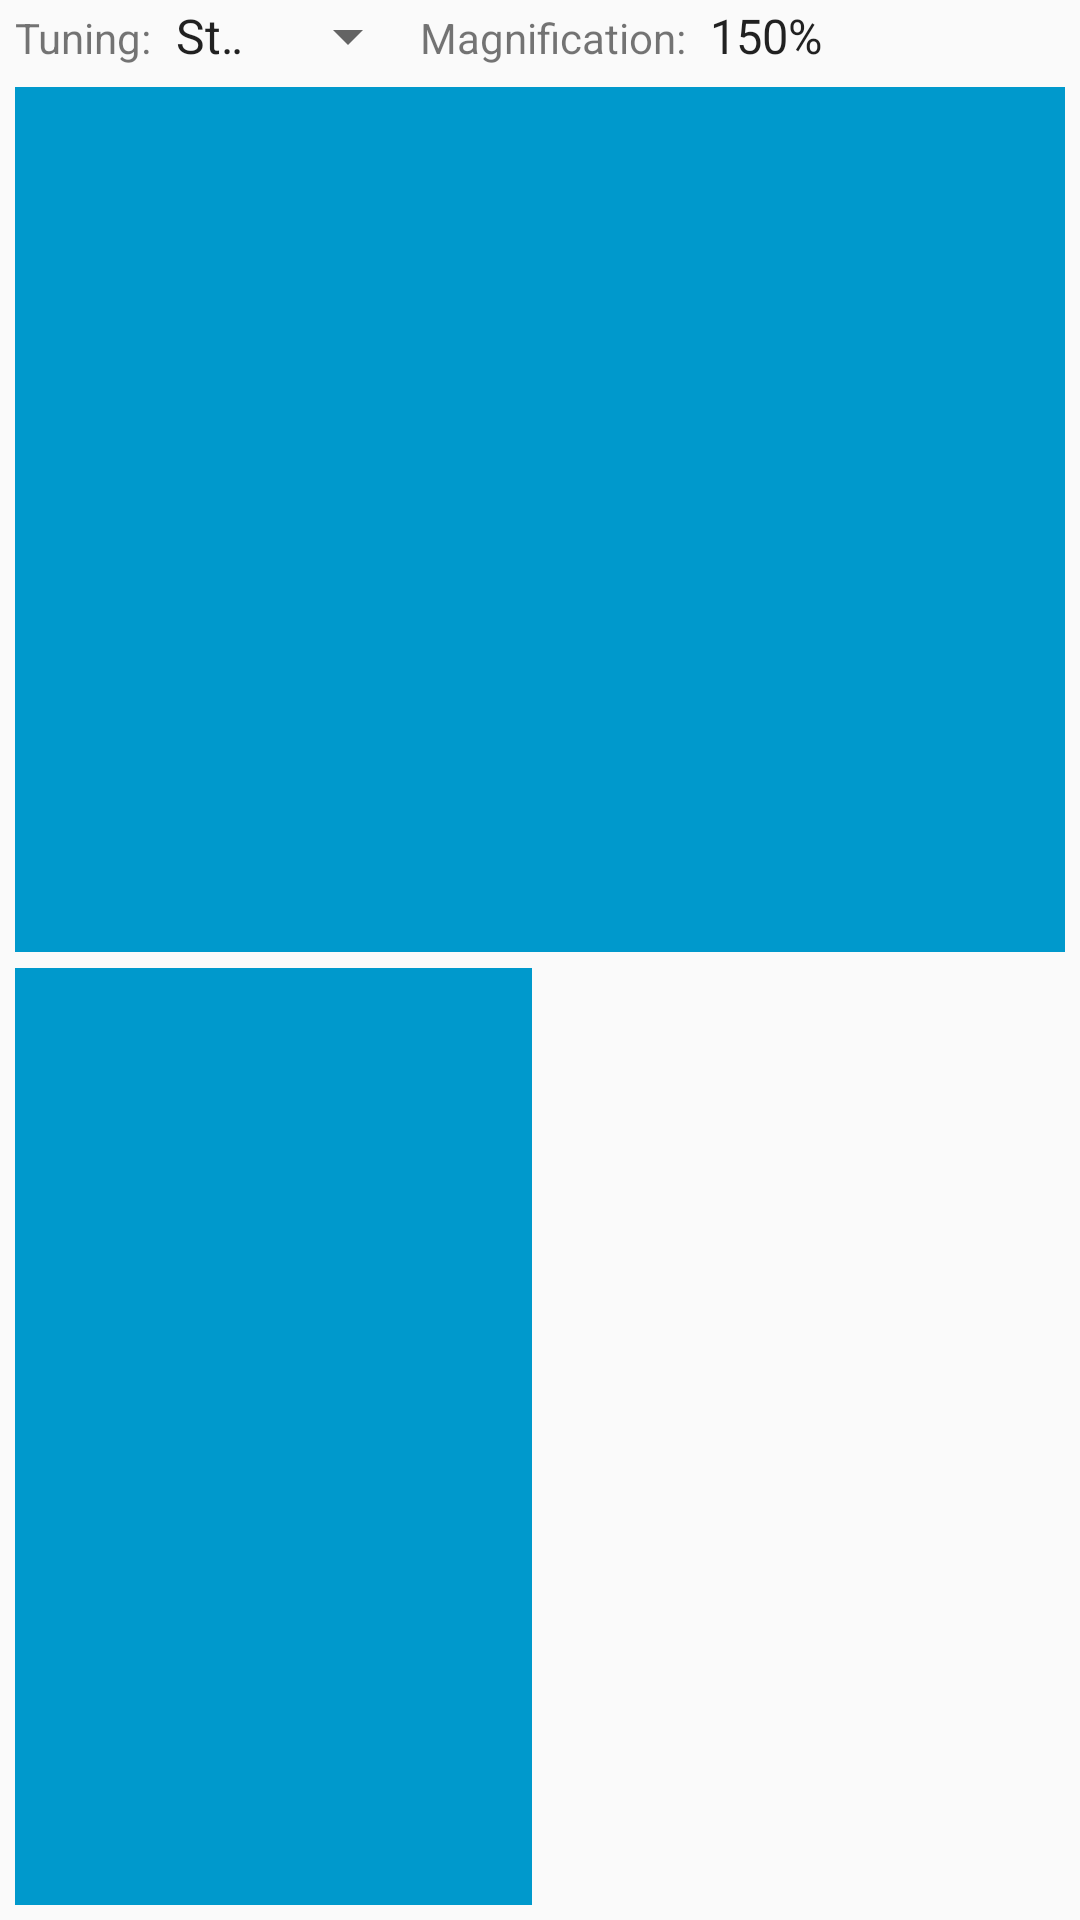

Produce the Android XML layout that renders to this screen, including the resource entries it uses.
<!-- AndroidManifest.xml: activity theme AppTheme.NoActionBar -->
<!-- res/layout/activity_oreb.xml -->
<?xml version="1.0" encoding="utf-8"?>
<LinearLayout xmlns:android="http://schemas.android.com/apk/res/android"
    xmlns:app="http://schemas.android.com/apk/res-auto"
    android:layout_width="fill_parent"
    android:layout_height="fill_parent"
    android:orientation="vertical">

    <LinearLayout
        android:layout_width="fill_parent"
        android:layout_height="0dp"
        android:layout_weight="1"
        android:orientation="vertical">

        
        
        <LinearLayout
            android:layout_width="fill_parent"
            android:layout_height="fill_parent"
            android:orientation="vertical">

            <LinearLayout
                android:layout_width="fill_parent"
                android:layout_height="wrap_content"

                android:layout_marginLeft="5dp"
                android:layout_marginRight="5dp">

                <Space
                    android:layout_height="wrap_content"
                    android:layout_width="wrap_content"
                    android:layout_weight="1"
                    />

                
                <LinearLayout
                    android:layout_width="wrap_content"
                    android:layout_height="wrap_content"
                    android:layout_weight="1"
                    android:orientation="horizontal">

                    <TextView
                        android:layout_width="wrap_content"
                        android:layout_height="wrap_content"
                        android:text="@string/tuning" />

                    <Spinner
                        android:id="@+id/tuning"
                        android:layout_width="wrap_content"
                        android:layout_height="wrap_content"
                        android:drawSelectorOnTop="true"
                        android:entries="@array/tunings" />
                </LinearLayout>

                
                <LinearLayout
                    android:layout_width="wrap_content"
                    android:layout_height="wrap_content"
                    android:layout_weight="1"
                    android:orientation="horizontal">

                    <TextView
                        android:layout_width="wrap_content"
                        android:layout_height="wrap_content"
                        android:text="@string/magnification" />

                    <Spinner
                        android:id="@+id/magnification"
                        android:layout_width="wrap_content"
                        android:layout_height="wrap_content"
                        android:drawSelectorOnTop="true"
                        android:entries="@array/magnifications" />
                </LinearLayout>

            </LinearLayout>

            
            <LinearLayout
                android:layout_width="fill_parent"
                android:layout_height="0dp"
                android:layout_weight="1"
                android:orientation="vertical">

                <ImageView
                    android:id="@+id/fretboard"
                    android:layout_width="match_parent"
                    android:layout_height="match_parent"

                    android:layout_marginBottom="2.5dp"
                    android:layout_marginLeft="5dp"
                    android:layout_marginRight="5dp"
                    android:layout_marginTop="5dp"

                    android:layout_weight="1"
                    app:srcCompat="@android:color/holo_blue_dark" />
            </LinearLayout>
        </LinearLayout>
    </LinearLayout>

    <LinearLayout
        android:layout_width="fill_parent"
        android:layout_height="0dp"
        android:layout_weight="1">

        <LinearLayout
            android:layout_width="fill_parent"
            android:layout_height="fill_parent"
            android:orientation="horizontal">

            <LinearLayout
                android:layout_width="0dp"
                android:layout_height="fill_parent"
                android:layout_weight="1">

                <ImageView
                    android:id="@+id/left_control_pane"
                    android:layout_width="match_parent"
                    android:layout_height="match_parent"

                    android:layout_marginBottom="5dp"
                    android:layout_marginEnd="2.5dp"
                    android:layout_marginStart="5dp"
                    android:layout_marginTop="2.5dp"

                    android:layout_weight="1"
                    android:contentDescription="@string/left_control_pane_desc"

                    app:srcCompat="@android:color/holo_blue_dark" />
            </LinearLayout>

            <LinearLayout
                android:layout_width="0dp"
                android:layout_height="fill_parent"
                android:layout_weight="1">

                <android.support.v4.view.ViewPager
                    android:id="@+id/viewPager"
                    android:layout_width="match_parent"
                    android:layout_height="match_parent"

                    android:layout_marginBottom="5dp"
                    android:layout_marginEnd="5dp"
                    android:layout_marginStart="2.5dp"
                    android:layout_marginTop="2.5dp">

                    <android.support.v4.view.PagerTitleStrip
                        android:id="@+id/pager_title_strip"
                        android:layout_width="match_parent"
                        android:layout_height="wrap_content"
                        android:layout_gravity="top" />

                </android.support.v4.view.ViewPager>
            </LinearLayout>
        </LinearLayout>
    </LinearLayout>
</LinearLayout>
<!-- resources referenced by this layout -->
<resources>
  <string-array name="magnifications">
          <item>150%</item>
          <item>125%</item>
          <item>100%</item>
          <item>50%</item>
          <item>25%</item>
          <item>Fit to width of neck</item>
          <item>Fit to length of neck</item>
      </string-array>
  <string-array name="tunings">
          <item>Standard</item>
          <item>Drop D</item>
          <item>Hotckiss</item>
      </string-array>
  <string name="left_control_pane_desc">temporary left control pane</string>
  <string name="magnification">Magnification:</string>
  <string name="tuning">Tuning:</string>
  <style name="AppTheme.NoActionBar">
          <item name="windowActionBar">false</item>
          <item name="windowNoTitle">true</item>
      </style>
</resources>
